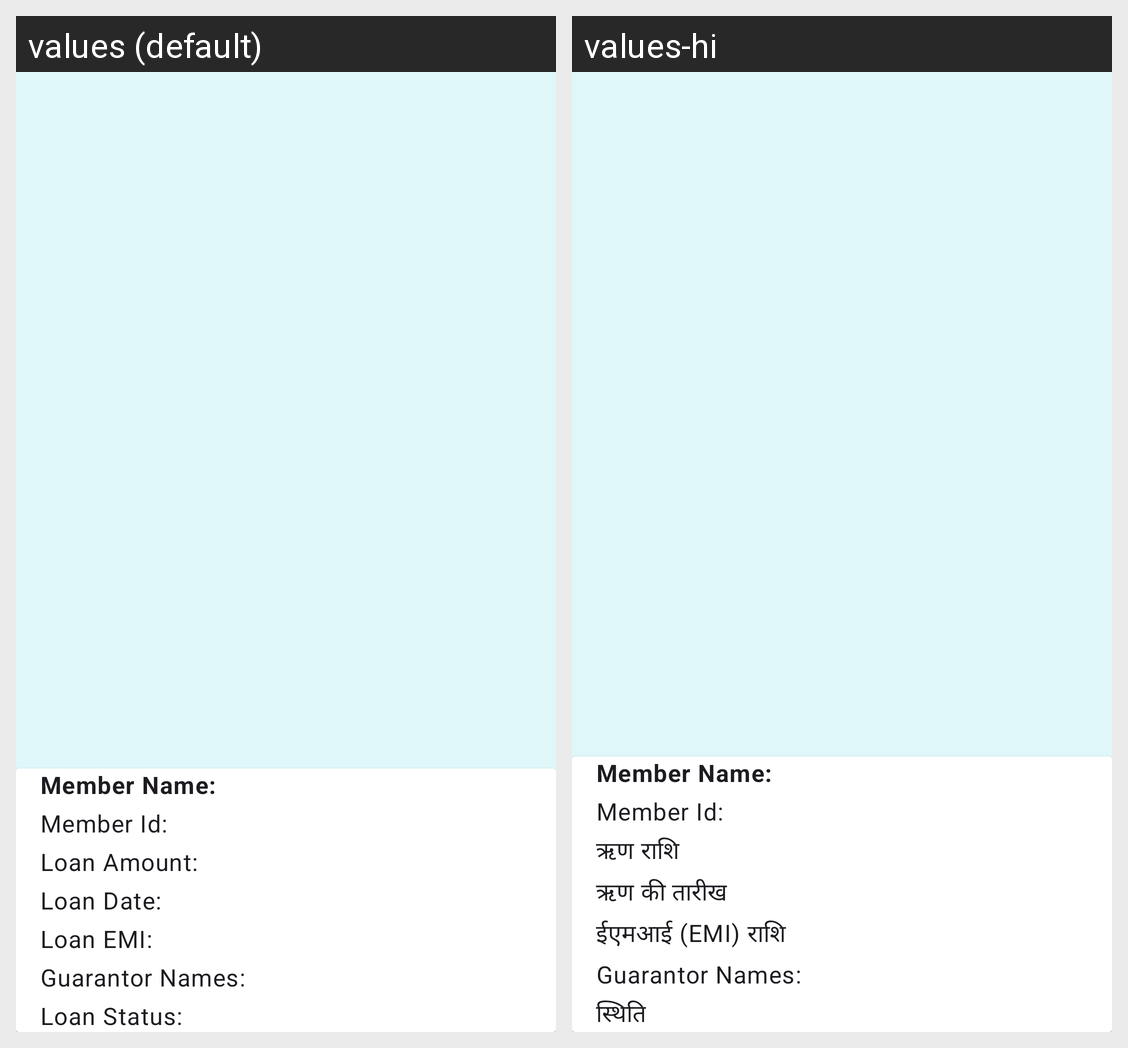

Translations of the strings shown on this Android screen, per locale in the grid:
Android screen res/layout/activity_loan_member.xml rendered under 2 locales, left to right: values (default), values-hi. Device: Nexus 5 (rendered at 1080×1920; each locale shown at half size, 540×960, under a caption strip naming it); theme Base.Theme.SamitiApplication.
Strings drawn on this screen, with the default value and each locale's value (text and hints the layout hard-codes, and strings that could not be matched under every locale, appear in the picture but are not listed):

member_name
  values: Member Name:
  values-hi: Member Name:  [not translated; the default value is used]

member_id
  values: Member Id:
  values-hi: Member Id:  [not translated; the default value is used]

loan_amount
  values: Loan Amount:
  values-hi: ऋण राशि

loan_date
  values: Loan Date:
  values-hi: ऋण की तारीख

loan_emi
  values: Loan EMI:
  values-hi: ईएमआई (EMI) राशि

guarantor_names
  values: Guarantor Names:
  values-hi: Guarantor Names:  [not translated; the default value is used]

loan_status
  values: Loan Status:
  values-hi: स्थिति
